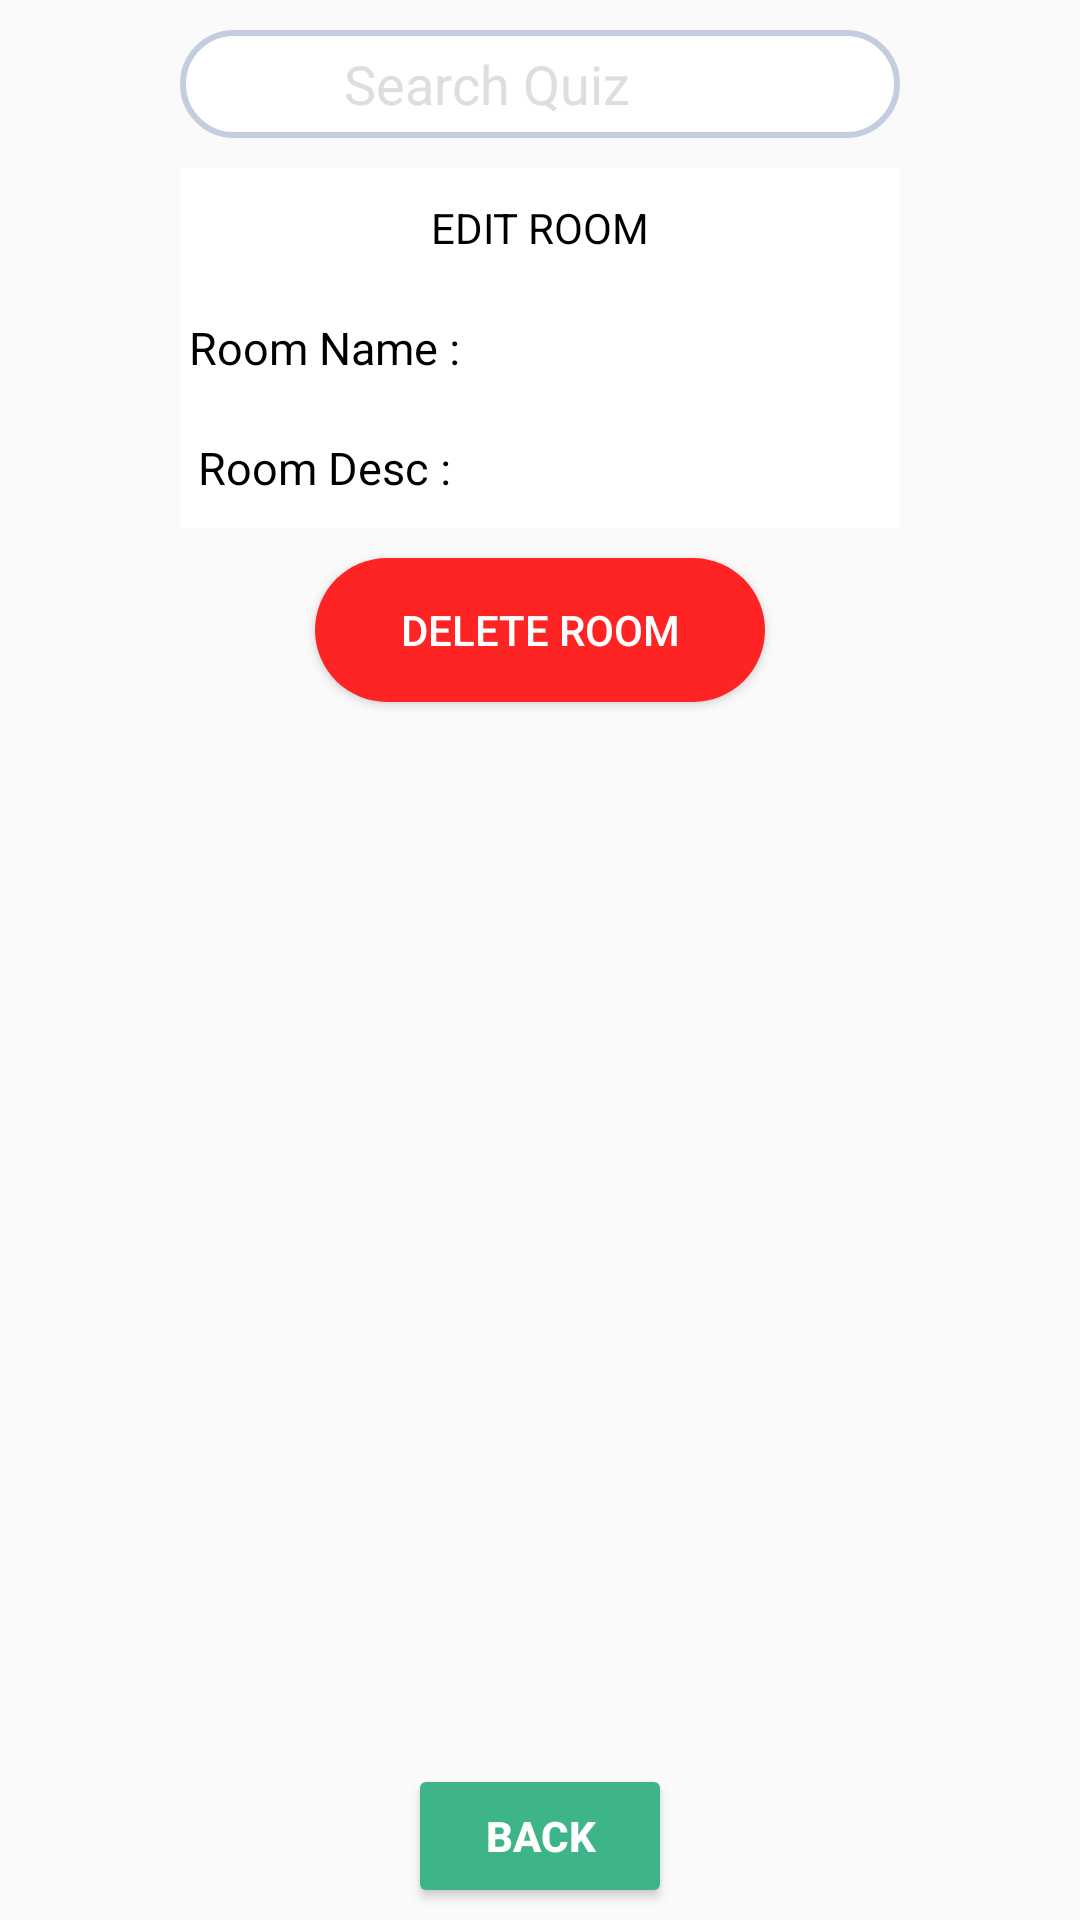

Write the Android layout XML for this screen, with the resource values it uses.
<!-- AndroidManifest.xml: application theme Theme.SweetzMobileApp -->
<!-- res/layout/activity_user_private_room_quiz.xml -->
<?xml version="1.0" encoding="utf-8"?>
<RelativeLayout xmlns:android="http://schemas.android.com/apk/res/android"
    xmlns:app="http://schemas.android.com/apk/res-auto"
    xmlns:tools="http://schemas.android.com/tools"
    android:layout_width="match_parent"
    android:layout_height="match_parent"
    tools:context=".user_privateRoom_quiz"
    android:background="@drawable/purple_to_blue_bg">


    <LinearLayout
        android:layout_width="match_parent"
        android:layout_height="wrap_content"
        android:id = "@+id/titleContainer"
        android:orientation="vertical"
        android:layout_above="@id/backBtn">

        <EditText
            android:id="@+id/search_bar"
            android:layout_width="match_parent"
            android:layout_height="wrap_content"
            android:layout_marginLeft="60sp"
            android:layout_marginRight="60sp"
            android:layout_marginBottom="10sp"
            android:layout_marginTop="10sp"
            android:background="@drawable/rounded_edge_all"
            android:drawableRight="@drawable/ic_search"
            android:gravity="center"
            android:hint="Search Quiz"
            android:inputType="text"
            android:maxLines="1"
            android:paddingRight="15sp"
            android:textColor="@color/black"
            android:textColorHint="@color/grey" />

        
        <TextView
            android:id="@+id/textView3"
            android:layout_width="match_parent"
            android:layout_height="40dp"
            android:layout_marginHorizontal="60dp"
            android:text="EDIT ROOM"
            android:layout_gravity="center"
            android:gravity="center"
            android:textColor="#000000"
            android:background="#FFFFFF"
            />

        <LinearLayout
            android:layout_width="match_parent"
            android:layout_height="40dp"
            android:layout_marginHorizontal="60dp"
            android:id = "@+id/linearLayout"
            android:orientation="horizontal">

            <TextView
                android:id="@+id/textView2"
                android:layout_width="0dp"
                android:layout_height="match_parent"
                android:layout_weight="2"
                android:text="Room Name :"
                android:layout_gravity="center"
                android:gravity="center"
                android:textSize="15sp"
                android:textColor="#000000"
                android:background="#FFFFFF"
                />

            <EditText
                android:id="@+id/privateRoomName"
                android:layout_width="0dp"
                android:layout_weight="3"
                android:layout_gravity="center"
                android:textSize="15sp"
                android:background="#FFFFFF"
                android:layout_height="match_parent"
                />
        </LinearLayout>
        <LinearLayout
            android:layout_width="match_parent"
            android:layout_height="40dp"
            android:layout_marginHorizontal="60dp"
            android:id = "@+id/linearLayout2"
            android:orientation="horizontal">

            <TextView
                android:id="@+id/textView4"
                android:layout_width="0dp"
                android:layout_height="match_parent"
                android:layout_weight="2"
                android:text="Room Desc :"
                android:layout_gravity="center"
                android:gravity="center"
                android:textColor="#000000"
                android:textSize="15sp"
                android:background="#FFFFFF"
                />

            <EditText
                android:id="@+id/privateRoomDescription"
                android:layout_width="0dp"
                android:layout_weight="3"
                android:textColor="#000000"
                android:textSize="13sp"
                android:layout_gravity="center"
                android:background="#FFFFFF"
                android:layout_height="match_parent"
                />
        </LinearLayout>

        <Button
            android:id="@+id/deleteRoom"
            android:layout_width="150dp"
            android:layout_gravity="center"
            android:layout_marginTop="10dp"
            android:layout_height="wrap_content"
            android:background="@drawable/fordeletebuttonpoon"
            android:paddingHorizontal="20dp"
            android:text="Delete Room"
            android:textColor="#FFFFFF"/>

        <ScrollView
            android:layout_width="match_parent"
            android:layout_height="545dp"
            android:layout_above="@+id/backBtn"
            android:paddingTop="10sp">

            <LinearLayout
                android:id="@+id/quiz_title_container"
                android:layout_width="match_parent"
                android:layout_height="match_parent"
                android:orientation="vertical">

            </LinearLayout>
        </ScrollView>



    </LinearLayout>
    <Button
        android:id="@+id/backBtn"
        android:layout_width="wrap_content"
        android:layout_height="wrap_content"
        android:layout_gravity="center"
        android:layout_margin="4dp"
        android:backgroundTint="@color/green"
        android:layout_alignParentBottom="true"
        android:layout_centerHorizontal="true"
        android:padding="8dp"
        android:text="Back"
        android:textColor="@color/white"
        android:textStyle="bold" />


</RelativeLayout>
<!-- resources referenced by this layout -->
<resources>
  <color name="black">#FF000000</color>
  <color name="green">#3EB489</color>
  <color name="grey">#DFDDDD</color>
  <color name="white">#FFFFFFFF</color>
  <!-- drawable fordeletebuttonpoon (drawable) -->
  <?xml version="1.0" encoding="utf-8"?>
  <shape xmlns:android="http://schemas.android.com/apk/res/android">
      <corners android:radius="30dp" />
      <solid android:color="#FF2424" />
  </shape>
  <!-- drawable ic_search (drawable) -->
  <vector xmlns:android="http://schemas.android.com/apk/res/android"
      android:width="26dp"
      android:height="26dp"
      android:viewportWidth="26"
      android:viewportHeight="26">
    <path
        android:fillColor="#FFFFFFFF"
        android:pathData="M10,0.1875C4.5781,0.1875 0.1875,4.5781 0.1875,10C0.1875,15.4219 4.5781,19.8125 10,19.8125C12.2891,19.8125 14.3945,19.0039 16.0625,17.6875L16.9375,18.5625C16.5703,19.2539 16.6992,20.1367 17.2813,20.7188L21.875,25.3438C22.5898,26.0586 23.7539,26.0586 24.4688,25.3438L25.3438,24.4688C26.0586,23.7539 26.0586,22.5898 25.3438,21.875L20.7188,17.2813C20.1328,16.6953 19.2539,16.5938 18.5625,16.9688L17.6875,16.0938C19.0117,14.4219 19.8125,12.3008 19.8125,10C19.8125,4.5781 15.4219,0.1875 10,0.1875ZM10,2C14.418,2 18,5.582 18,10C18,14.418 14.418,18 10,18C5.582,18 2,14.418 2,10C2,5.582 5.582,2 10,2ZM4.9375,7.4688C4.4219,8.3047 4.125,9.2891 4.125,10.3438C4.125,13.3711 6.5664,15.8125 9.5938,15.8125C10.7617,15.8125 11.8594,15.4336 12.75,14.8125C12.5117,14.8398 12.2461,14.8438 12,14.8438C8.0859,14.8438 4.9375,11.6953 4.9375,7.7813C4.9375,7.6758 4.9336,7.5742 4.9375,7.4688Z"/>
  </vector>
  <!-- drawable rounded_edge_all (drawable) -->
  <shape
      xmlns:android="http://schemas.android.com/apk/res/android"
      android:shape="rectangle"   >
  
      <solid
          android:color="@color/white" >
      </solid>
  
      <stroke
          android:width="2dp"
          android:color="#C4CDE0" >
      </stroke>
  
      <padding
          android:left="5dp"
          android:top="5dp"
          android:right="5dp"
          android:bottom="5dp"    >
      </padding>
  
      <corners
          android:radius="36dp" />
  
  </shape>
  <style name="Theme.SweetzMobileApp" parent="Theme.AppCompat.Light.NoActionBar">
          
          <item name="colorPrimary">@color/white</item>
          <item name="colorPrimaryDark">@color/black</item>
          <item name="colorAccent">@color/teal_200</item>
          
      </style>
  <color name="teal_200">#FF03DAC5</color>
</resources>
